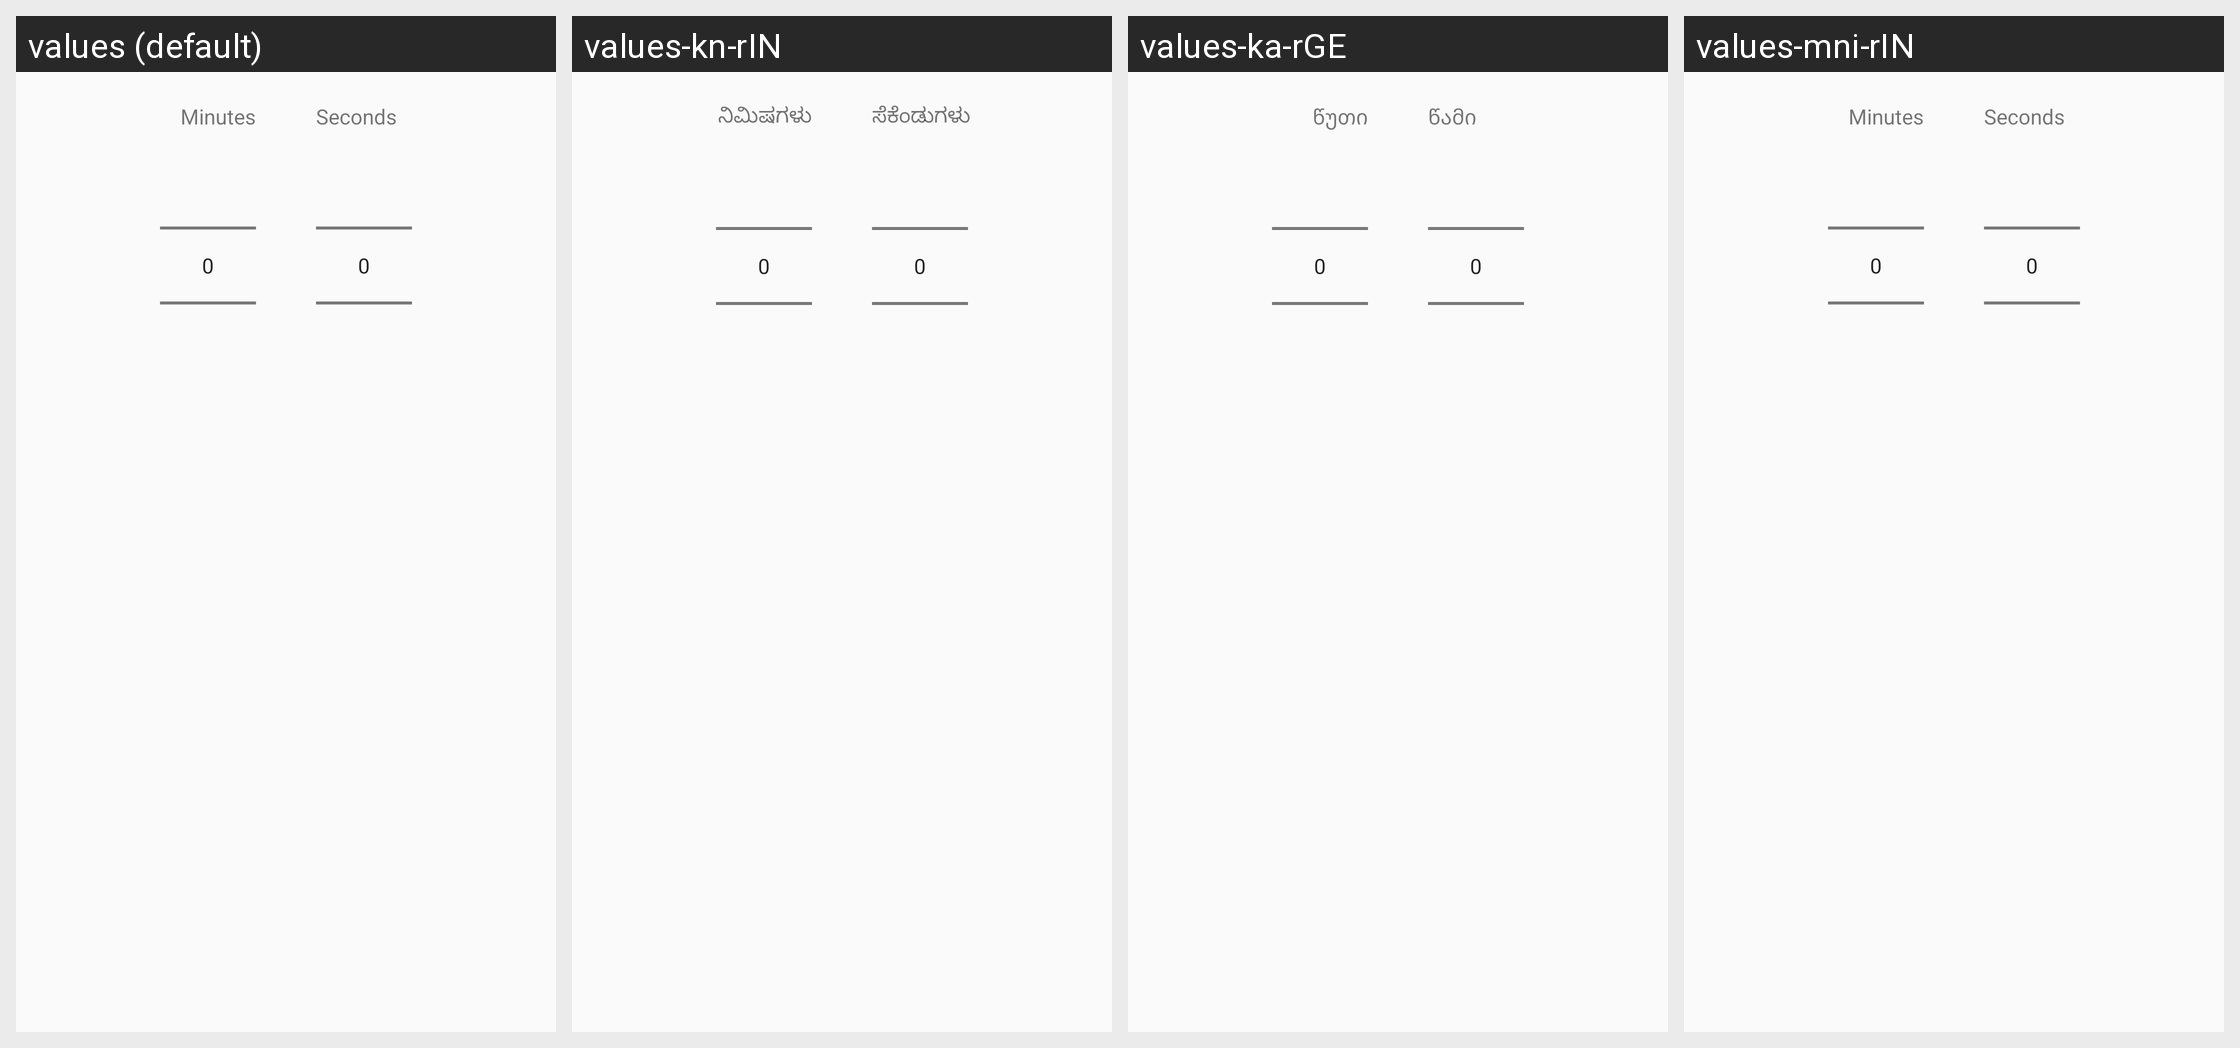

The same Android screen rendered under several of its app's locales, left to right. List the strings drawn on it with the default value and each locale's translation.
Android screen res/layout/dialog_time_picker.xml rendered under 4 locales, left to right: values (default), values-kn-rIN, values-ka-rGE, values-mni-rIN. Device: Nexus 5 (rendered at 1080×1920; each locale shown at half size, 540×960, under a caption strip naming it); theme LightZenTheme.
Other locales in the repository, not shown: values-af, values-am, values-ar, values-as, values-az, values-az-rAZ, values-be, values-be-rBY, values-bem, values-bg, values-bho, values-bn, values-bn-rBD, values-bo, values-bs, values-bs-rBA, values-ca, values-ceb, values-cgg, values-co, values-cs, values-cy, values-da, values-de, values-doi, values-dv, values-el, values-en-rGB, values-en-rIN, values-eo, values-es, values-es-rUS, values-et, values-et-rEE, values-eu, values-eu-rES, values-fa, values-fi, values-fil, values-fr, values-fy, values-ga, values-gd, values-gl, values-gl-rES, values-gu, values-gu-rIN, values-haw, values-he, values-hi, values-hmn, values-hr, values-ht, values-hu, values-hy, values-hy-rAM, values-id, values-ig, values-in, values-is, values-is-rIS, values-it, values-iw, values-ja, values-ji, values-jv, values-ka, values-kk, values-kk-rKZ, values-km, values-km-rKH, values-kn, values-ko, values-kok, values-ks, values-ku, values-ky, values-ky-rKG, values-la, values-lb, values-lg, values-lo, values-lo-rLA, values-lt, values-luo, values-lv, values-mai, values-mg, values-mi, values-mk, values-mk-rMK, values-ml, values-ml-rIN, values-mn, values-mn-rMN, values-mni, values-mr, values-mr-rIN, values-ms, values-ms-rMY, values-mt, values-my, values-my-rMM, values-nb, values-ne, values-ne-rNP, values-nl, values-nus, values-ny, values-om, values-or, values-pa, values-pa-rIN, values-pl, values-ps, values-pt, values-pt-rBR, values-pt-rPT, values-qu, values-ro, values-ru, values-rw, values-sa, values-sat, values-sd, values-sg, values-si, values-si-rLK, values-sk, values-sl, values-sm, values-sn, values-so, values-sq, values-sq-rAL, values-sr, values-su, values-sv, values-sw, values-ta, values-ta-rIN, values-te, values-te-rIN, values-tg, values-th, values-tk, values-tl, values-tr, values-tt, values-ug, values-uk, values-ur, values-ur-rPK, values-uz, values-uz-rUZ, values-vi, values-xh, values-yi, values-yo, values-zh, values-zh-rCN, values-zh-rHK, values-zh-rTW, values-zu.
Strings drawn on this screen, with the default value and each locale's value (text and hints the layout hard-codes, and strings that could not be matched under every locale, appear in the picture but are not listed):

minutes
  values: Minutes
  values-kn-rIN: ನಿಮಿಷಗಳು  [from values-kn]
  values-ka-rGE: წუთი  [from values-ka]
  values-mni-rIN: Minutes  [not translated; the default value is used]

seconds
  values: Seconds
  values-kn-rIN: ಸೆಕೆಂಡುಗಳು  [from values-kn]
  values-ka-rGE: წამი  [from values-ka]
  values-mni-rIN: Seconds  [not translated; the default value is used]
